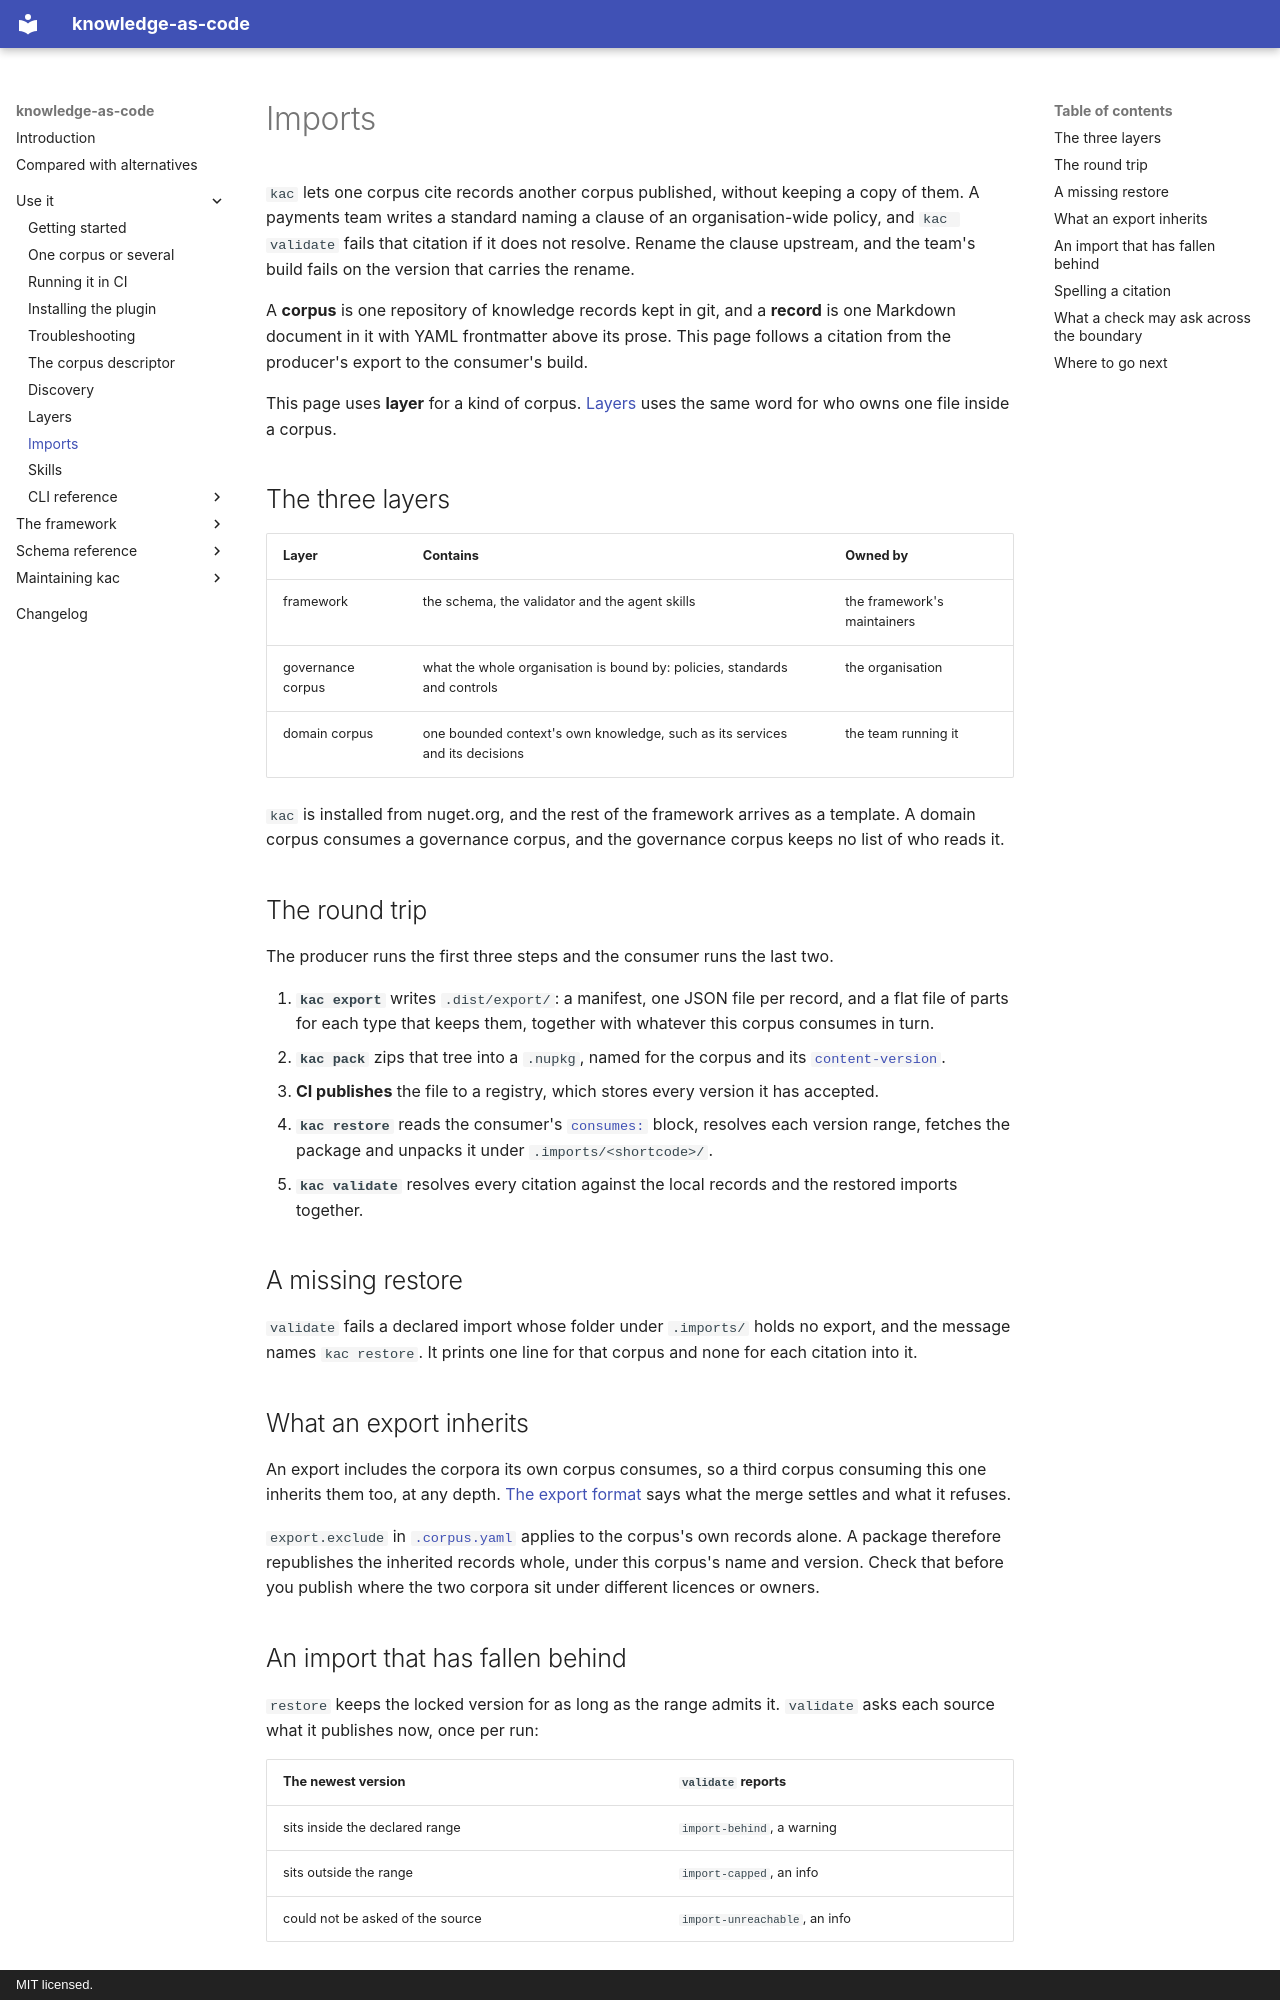

repository: paul80nd/knowledge-as-code · page: use/imports/index.html · generator: mkdocs · copyright: MIT licensed.

# Imports

`kac` lets one corpus cite records another corpus published, without keeping a copy of them. A payments team writes a
standard naming a clause of an organisation-wide policy, and `kac validate` fails that citation if it does not resolve.
Rename the clause upstream, and the team's build fails on the version that carries the rename.

A **corpus** is one repository of knowledge records kept in git, and a **record** is one Markdown document in it with
YAML frontmatter above its prose. This page follows a citation from the producer's export to the consumer's build.

This page uses **layer** for a kind of corpus. [Layers](layers.md) uses the same word for who owns one file inside a
corpus.

## The three layers

| Layer             | Contains                                                                    | Owned by                    |
|-------------------|-----------------------------------------------------------------------------|-----------------------------|
| framework         | the schema, the validator and the agent skills                              | the framework's maintainers |
| governance corpus | what the whole organisation is bound by: policies, standards and controls   | the organisation            |
| domain corpus     | one bounded context's own knowledge, such as its services and its decisions | the team running it         |

`kac` is installed from nuget.org, and the rest of the framework arrives as a template. A domain corpus consumes a
governance corpus, and the governance corpus keeps no list of who reads it.

## The round trip

The producer runs the first three steps and the consumer runs the last two.

1. **`kac export`** writes `.dist/export/`: a manifest, one JSON file per record, and a flat file of parts for each type
   that keeps them, together with whatever this corpus consumes in turn.
2. **`kac pack`** zips that tree into a `.nupkg`, named for the corpus and its
   [`content-version`](corpus-descriptor.md#content-version).
3. **CI publishes** the file to a registry, which stores every version it has accepted.
4. **`kac restore`** reads the consumer's [`consumes:`](corpus-descriptor.md#consumes) block, resolves each version
   range, fetches the package and unpacks it under `.imports/<shortcode>/`.
5. **`kac validate`** resolves every citation against the local records and the restored imports together.

## A missing restore

`validate` fails a declared import whose folder under `.imports/` holds no export, and the message names `kac restore`.
It prints one line for that corpus and none for each citation into it.

## What an export inherits

An export includes the corpora its own corpus consumes, so a third corpus consuming this one inherits them too, at any
depth. [The export format](../reference/export.md#a-consumer-inherits-what-its-producers-published) says what the merge
settles and what it refuses.

`export.exclude` in [`.corpus.yaml`](corpus-descriptor.md#export) applies to the corpus's own records alone. A package
therefore republishes the inherited records whole, under this corpus's name and version. Check that before you publish
where the two corpora sit under different licences or owners.
